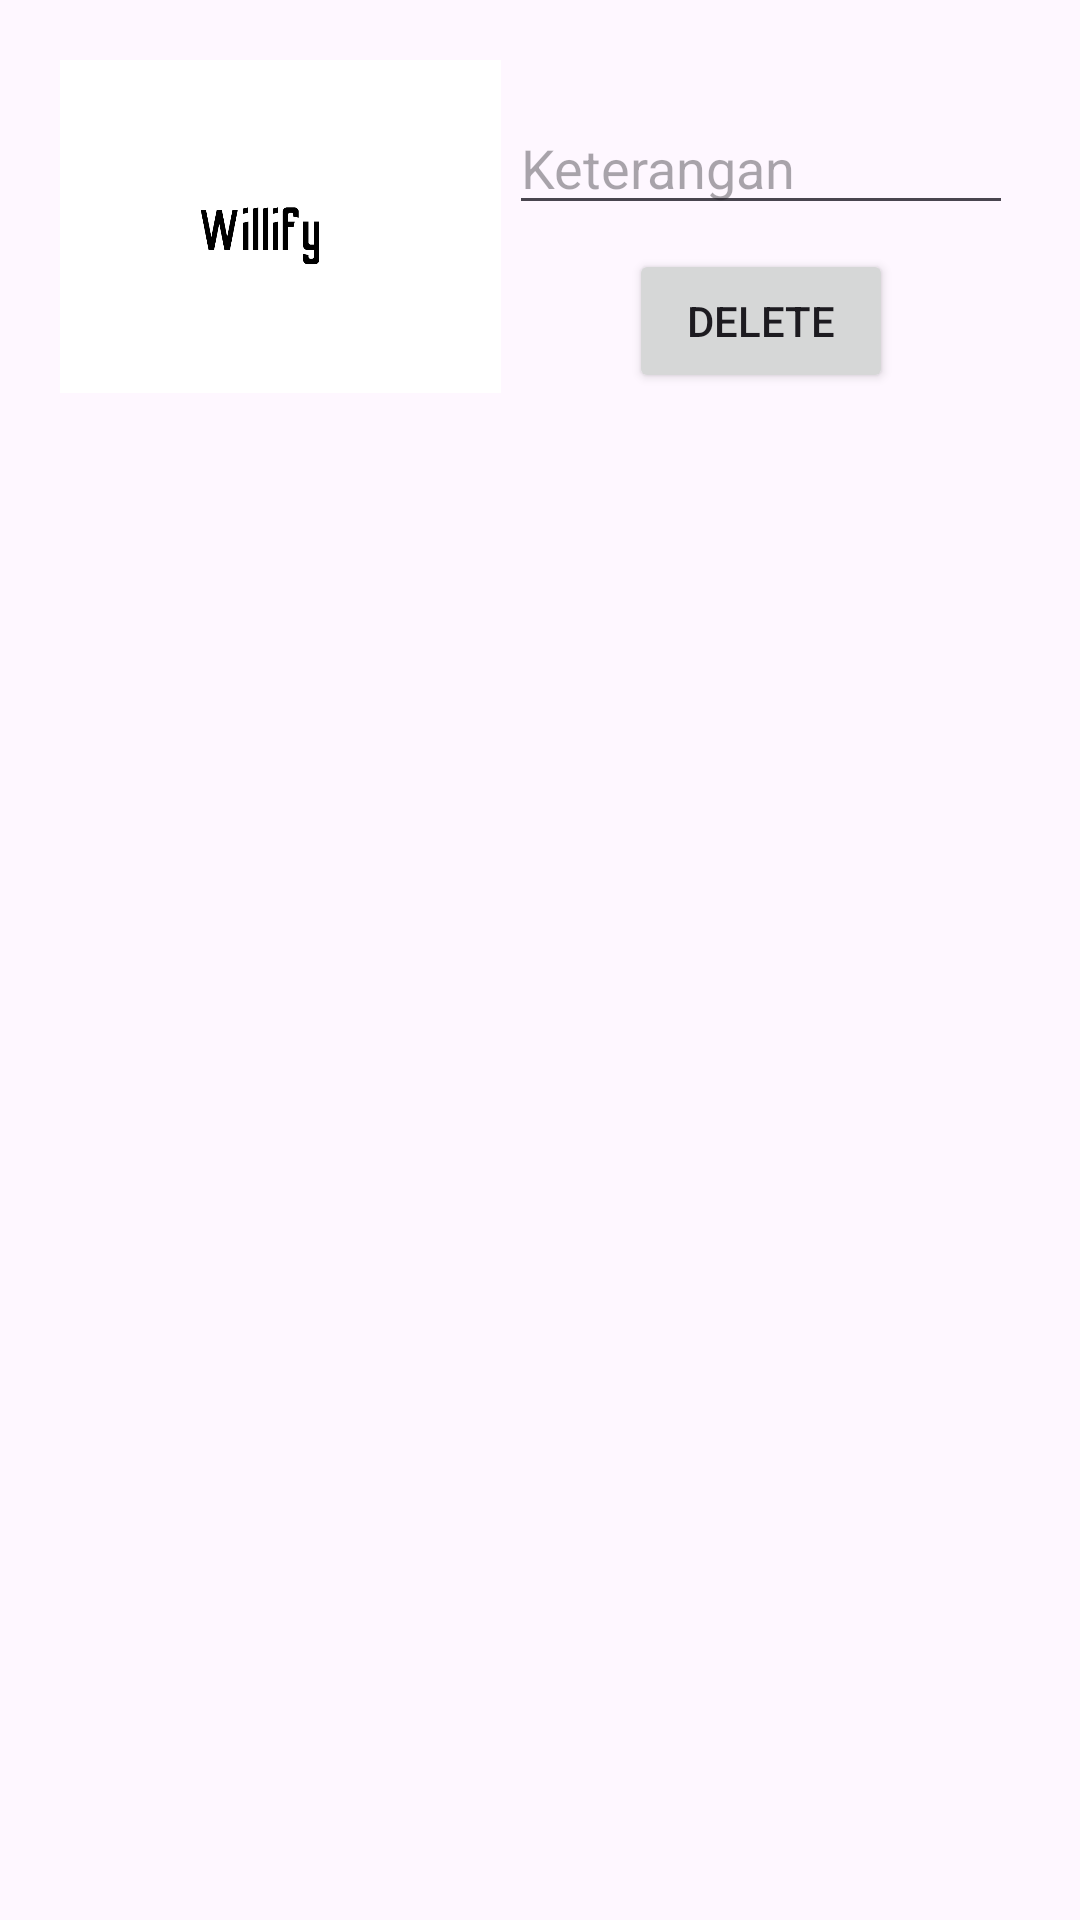

Layout XML and referenced resources for this Android screen:
<!-- AndroidManifest.xml: application theme Theme.Mitsubishi -->
<!-- res/layout/photolist.xml -->
<?xml version="1.0" encoding="utf-8"?>
<androidx.constraintlayout.widget.ConstraintLayout xmlns:android="http://schemas.android.com/apk/res/android"
    xmlns:app="http://schemas.android.com/apk/res-auto"
    xmlns:tools="http://schemas.android.com/tools"
    android:layout_width="match_parent"
    android:layout_height="wrap_content"
    android:paddingHorizontal="20dp"
    android:paddingVertical="20dp">

    <ImageView
        android:id="@+id/image"
        android:layout_width="147dp"
        android:layout_height="111dp"
        android:scaleType="centerCrop"
        android:src="@drawable/willify"
        app:layout_constraintStart_toStartOf="parent"
        app:layout_constraintTop_toTopOf="parent" />

    <EditText
        android:id="@+id/ketPhoto"
        android:layout_width="168dp"
        android:layout_height="39dp"
        android:layout_marginTop="16dp"
        android:ems="10"
        android:gravity="start|top"
        android:hint="Keterangan"
        android:inputType="textMultiLine"
        app:layout_constraintEnd_toEndOf="parent"
        app:layout_constraintHorizontal_bias="0.517"
        app:layout_constraintStart_toEndOf="@+id/image"
        app:layout_constraintTop_toTopOf="parent" />

    <Button
        android:id="@+id/delete"
        android:layout_width="wrap_content"
        android:layout_height="wrap_content"
        android:layout_marginTop="8dp"
        android:text="delete"
        app:layout_constraintEnd_toEndOf="parent"
        app:layout_constraintHorizontal_bias="0.503"
        app:layout_constraintStart_toEndOf="@+id/image"
        app:layout_constraintTop_toBottomOf="@+id/ketPhoto" />

</androidx.constraintlayout.widget.ConstraintLayout>
<!-- resources referenced by this layout -->
<resources>
  <!-- drawable willify: png bitmap (drawable, 19448 bytes) -->
  <style name="Theme.Mitsubishi" parent="Base.Theme.Mitsubishi" />
  <style name="Base.Theme.Mitsubishi" parent="Theme.Material3.DayNight.NoActionBar">
          
          
      </style>
</resources>
